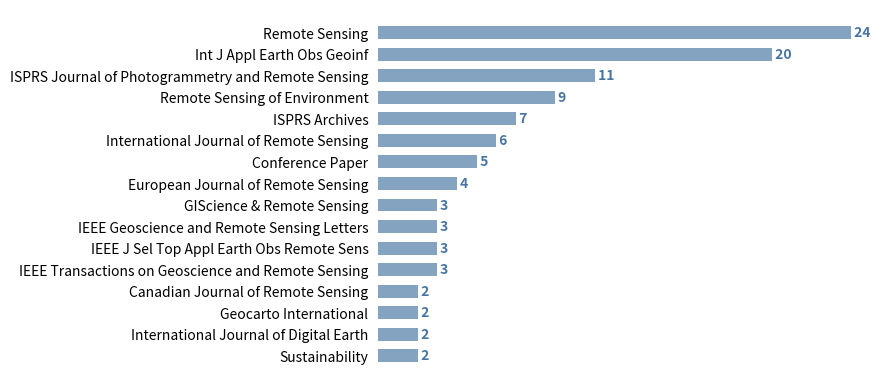

The matplotlib source for this figure:
# libraries
import numpy as np
import matplotlib.pyplot as plt
#from textwrap import wrap

# Dataset
height = [24, 20, 11,9,7,6,5,4,3,3,3,3,2,2,2,2]
bars = ('Remote Sensing', 'Int J Appl Earth Obs Geoinf', 'ISPRS Journal of Photogrammetry and Remote Sensing',\
    'Remote Sensing of Environment', 'ISPRS Archives',\
        'International Journal of Remote Sensing', 'Conference Paper', 'European Journal of Remote Sensing', 'GIScience & Remote Sensing',\
        'IEEE Geoscience and Remote Sensing Letters','IEEE J Sel Top Appl Earth Obs Remote Sens',\
        'IEEE Transactions on Geoscience and Remote Sensing','Canadian Journal of Remote Sensing','Geocarto International',\
        'International Journal of Digital Earth','Sustainability')
y_pos = np.arange(len(bars))
       
# Global font size
plt.rcParams.update({'font.size': 10})

# Wrap text
#bars = [ '\n'.join(wrap(i, 42)) for i in bars ]

# Create horizontal bars
plt.barh(y_pos, height, color=(0.2, 0.4, 0.6, 0.6), height=0.6)

# Create names on the y-axis
plt.yticks(y_pos, bars)

# labels read top-to-bottom
plt.gca().invert_yaxis()

# add x-axis title with increased distance from labels
#plt.xlabel('Number of publications', labelpad=10)

# Remove y-axis ticks
plt.tick_params(left=False,bottom=False, right=False,\
                labelbottom=False)
# TODO: remove the frame of the chart
for spine in plt.gca().spines.values():
    spine.set_visible(False)

#display the value of the bar on each bar
for i, v in enumerate(height):
    plt.text(v, i, " "+str(v), color=(0.2, 0.4, 0.6, 0.9), va='center', fontweight='bold')

# Show graphic
plt.savefig('Figure_2_Source.png', dpi=900, bbox_inches='tight')
plt.show()

